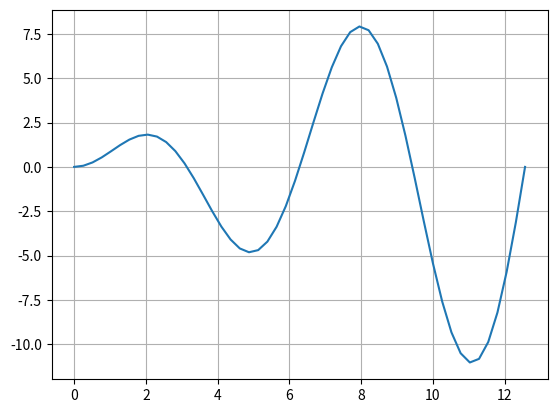

This figure's Python source:
import numpy as np
import matplotlib.pyplot as plt
xx = np.linspace(0, 4 * np.pi, 50)  # 시작, 끝, 점 개수
yy = np.sin(xx)*xx
plt.plot(xx, yy)
plt.grid()
plt.show()

